Labelled photos from "dataset", an image-classification folder in rickyreyes10/ResNet50_transfer_learning_with_Soccer_Dataset. The possible labels are: soccer ball, soccer boots cleat, soccer goal net, soccer goalkeeper glove, soccer indoor soccer shoe, soccer jersey, soccer pants, soccer shin pads, soccer socks, soccer turf shoe.

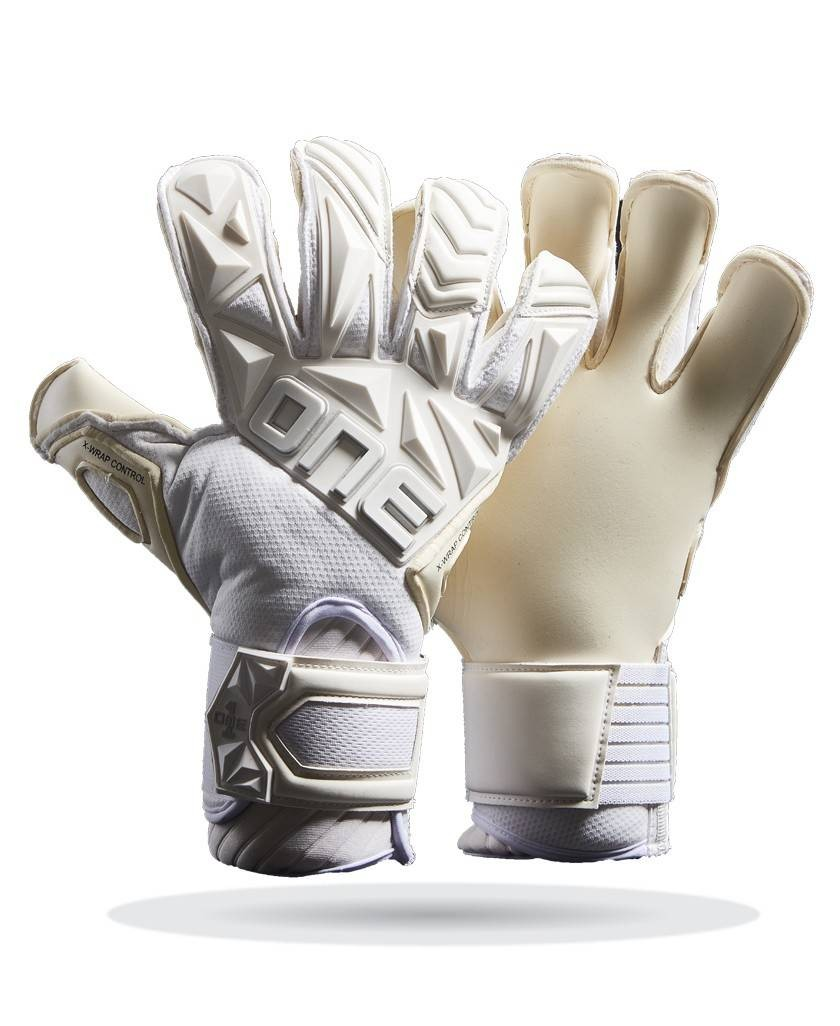
Label: soccer goalkeeper glove

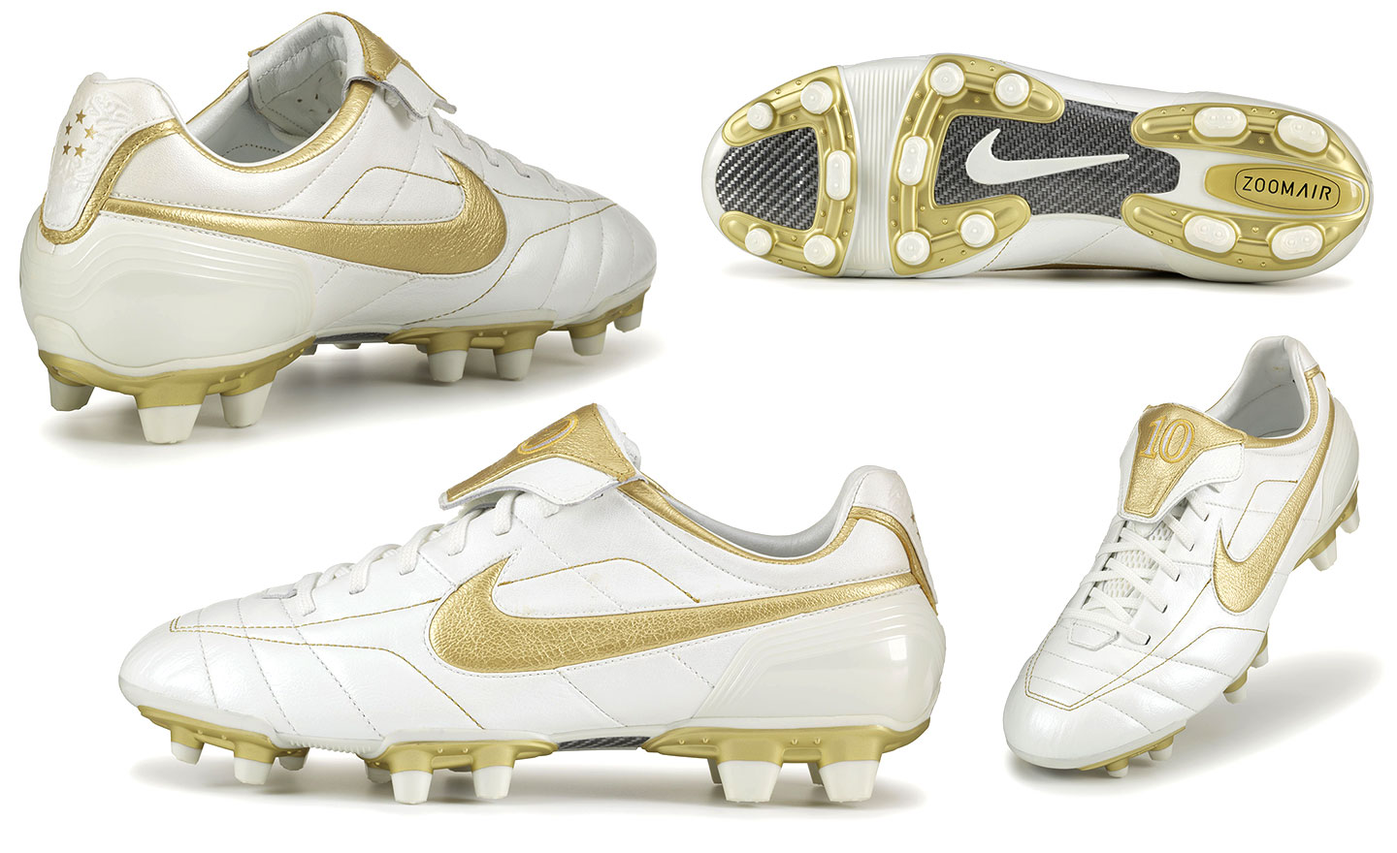
Label: soccer boots cleat

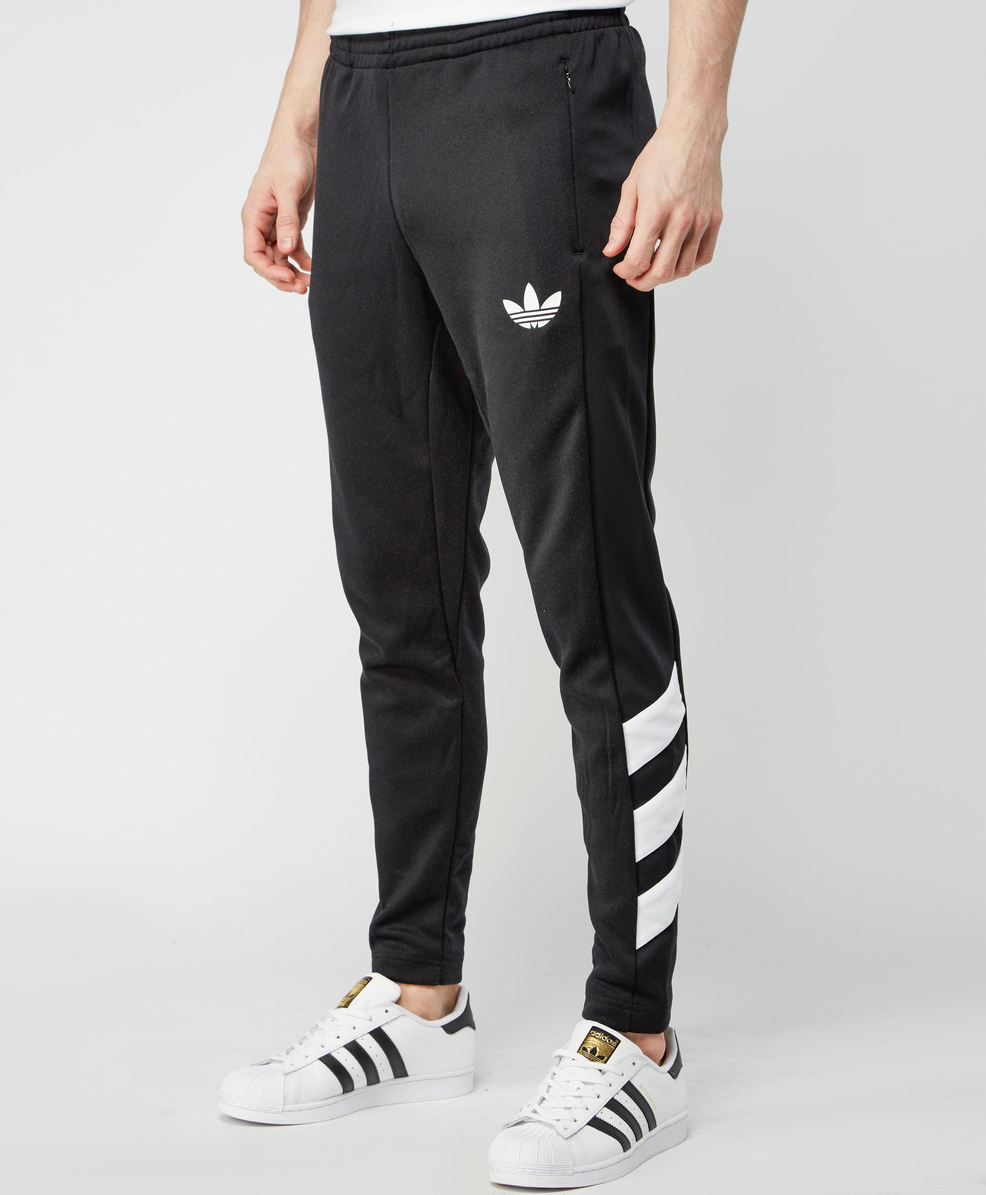
Label: soccer pants

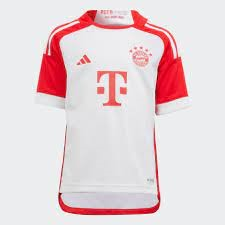
Label: soccer jersey

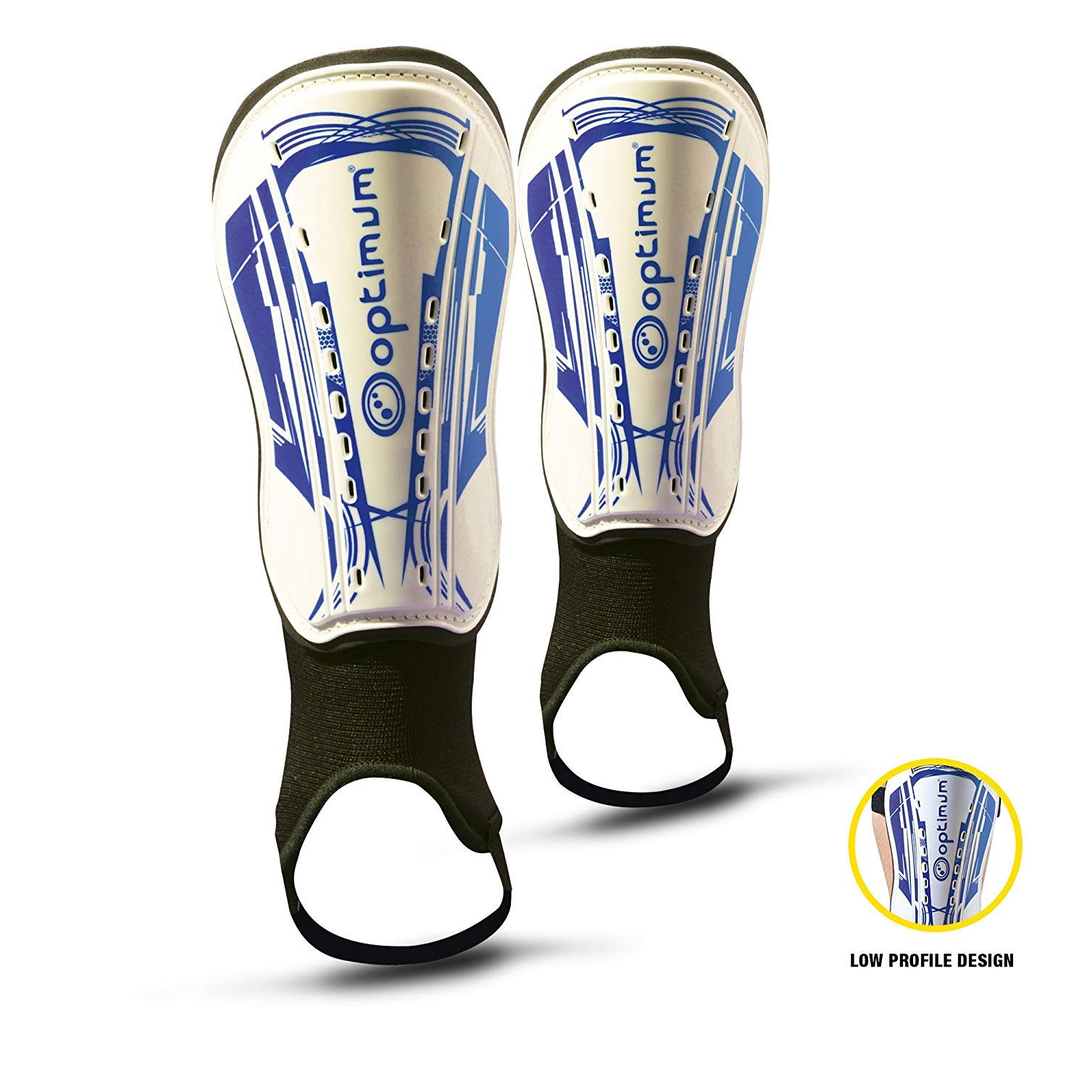
Label: soccer shin pads

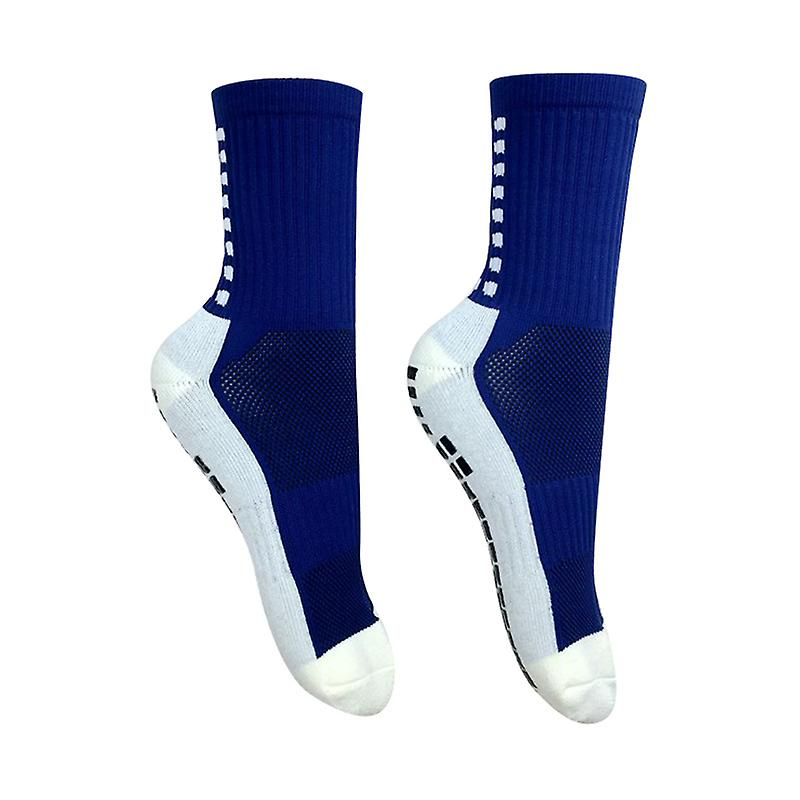
Label: soccer socks
